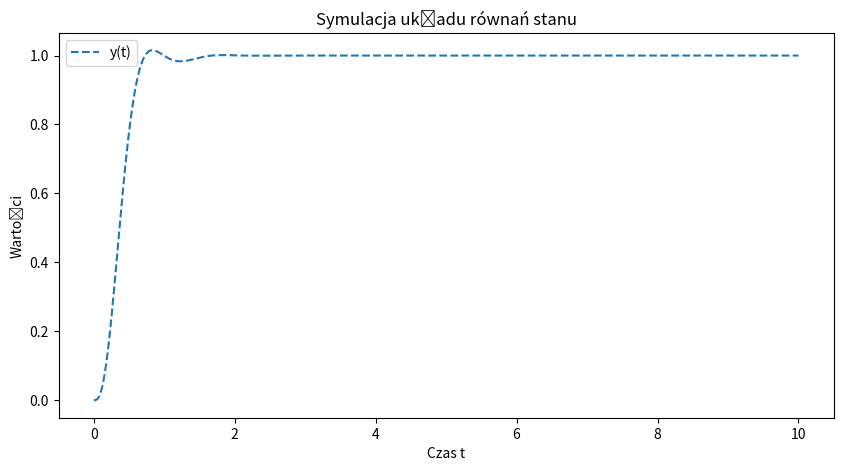

The script that saved this image:
import numpy as np
from scipy.integrate import odeint
import matplotlib.pyplot as plt


def calc_P(kp, T):
    return (kp/2, 0, 0)
def calc_PI(kp, T):
    return(0.45*kp, 0.54*kp/T, 0)
def calc_PD(kp, T):
    return(0.8*kp, 0, 0.1*kp*T)
def calc_PID(kp, T):
    return(0.6*kp, 1.2*kp/T, 0.075*kp*T)

def plot_PID(nastawy):
    R1 = 2
    R2 = 5
    C1 = 0.5
    L1 = 2
    L2 = 0.5
    yd = 1
    (kp, ki, kd) = nastawy
    def model(xe, t): # e_dot = -y_dot
        x1, x2, x3, e_int, I_ISE, I_ITSE, I_IAE, I_ITAE  = xe
        # PID
        e_dot = -(x2*(-R2/L2) + x3 * (1/L2))
        e = yd - x2
        u = kp * e + ki * e_int + kd * e_dot
        ISE = e**2
        ITSE = t*e**2
        IAE = abs(e)
        ITAE = t*abs(e)


        x1_dot = x1*(-R1/L1) + x3 * (-1/L1) + u * (1/L1)
        x2_dot = x2*(-R2/L2) + x3 * (1/L2)
        x3_dot = x1*(1/C1) + x2 * (-1/C1)

        return [x1_dot, x2_dot, x3_dot, e, ISE, ITSE, IAE, ITAE]
    t = np.linspace(0, 10, 50000)
    x0 = np.array([0.0, 0.0, 0.0, 0.0, 0.0, 0.0, 0.0, 0.0])
    sol = odeint(model, x0, t)
    x1, x2, x3, e_int, i_ise, i_itse, i_iae, i_itae = sol.T
    print(f"{i_ise[-1]}\n{i_itse[-1]}\n{i_iae[-1]}\n{i_itae[-1]}\n")
    y = x2
    plt.figure(figsize=(10, 5))
    # plt.plot(t, i_ise, label='ise(t)')
    # plt.plot(t, x1, label='x1(t)')
    # plt.plot(t, x2, label='x2(t)')
    plt.plot(t, y, label='y(t)', linestyle='--')
    plt.xlabel('Czas t')
    plt.ylabel('Wartości')
    plt.title('Symulacja układu równań stanu')
    plt.legend()
    plt.show()

def simulate_PID(kp, ki, kd):
    # Parametry układu
    R1 = 2
    R2 = 5
    C1 = 0.5
    L1 = 2
    L2 = 0.5
    yd = 1  # wartość zadana

    def model(xe, t): # e_dot = -y_dot
        x1, x2, x3, e_int, I_ISE, I_ITSE, I_IAE, I_ITAE  = xe
        # PID
        e_dot = -(x2*(-R2/L2) + x3 * (1/L2))
        e = yd - x2
        u = kp * e + ki * e_int + kd * e_dot
        ISE = e**2
        ITSE = t*e**2
        IAE = abs(e)
        ITAE = t*abs(e)


        x1_dot = x1*(-R1/L1) + x3 * (-1/L1) + u * (1/L1)
        x2_dot = x2*(-R2/L2) + x3 * (1/L2)
        x3_dot = x1*(1/C1) + x2 * (-1/C1)

        return [x1_dot, x2_dot, x3_dot, e, ISE, ITSE, IAE, ITAE]

    t = np.linspace(0, 100, 50000)
    x0 = np.array([0.0, 0.0, 0.0, 0.0, 0.0, 0.0, 0.0, 0.0])

    sol = odeint(model, x0, t)
    i_ise = sol[:, 7]  # I_ISE

    return i_ise[-1]

def optimize_PID():
    kp_values = np.linspace(100, 100, 1)  # Możliwe wartości kp
    ki_values = np.linspace(17, 21, 20)  # Możliwe wartości ki
    kd_values = np.linspace(28, 32, 20)  # Możliwe wartości kd
    
    best_kp, best_ki, best_kd = 0, 0, 0
    best_ISE = float('inf')

    for kp in kp_values:
        for ki in ki_values:
            for kd in kd_values:
                ISE = simulate_PID(kp, ki, kd)
                if ISE < best_ISE:
                    best_ISE = ISE
                    best_kp, best_ki, best_kd = kp, ki, kd
                    print(f"Nowe najlepsze nastawy: kp={kp}, ki={ki}, kd={kd} z ISE={ISE}")

    print("\nNajlepsze znalezione nastawy PID:")
    print(f"kp = {best_kp}, ki = {best_ki}, kd = {best_kd}")
    print(f"Minimalny wskaźnik ISE = {best_ISE}")

    return best_kp, best_ki, best_kd, best_ISE

def simulate_PID_opt(nastawy, q, r):
    R1 = 2
    R2 = 5
    C1 = 0.5
    L1 = 2
    L2 = 0.5
    yd = 1
    (kp, ki, kd) = nastawy
    def model(xe, t): # e_dot = -y_dot
        x1, x2, x3, e_int, I_OPT  = xe
        # PID
        e_dot = -(x2*(-R2/L2) + x3 * (1/L2))
        e = yd - x2
        u = kp * e + ki * e_int + kd * e_dot
        OPT = q * e**2 + r * u**2


        x1_dot = x1*(-R1/L1) + x3 * (-1/L1) + u * (1/L1)
        x2_dot = x2*(-R2/L2) + x3 * (1/L2)
        x3_dot = x1*(1/C1) + x2 * (-1/C1)

        return [x1_dot, x2_dot, x3_dot, e, OPT]
    t = np.linspace(0, 10, 50000)
    x0 = np.array([0.0, 0.0, 0.0, 0.0, 0.0])
    sol = odeint(model, x0, t)
    x1, x2, x3, e_int, i_opt = sol.T
    return i_opt[-1]

def optimize_PID_opt(q, r):
    kp_values = np.linspace(5, 12, 10)  # Możliwe wartości kp
    ki_values = np.linspace(0, 2, 20)  # Możliwe wartości ki
    kd_values = np.linspace(4, 10, 20)  # Możliwe wartości kd
    
    best_kp, best_ki, best_kd = 0, 0, 0
    best_OPT = float('inf')

    for kp in kp_values:
        for ki in ki_values:
            for kd in kd_values:
                OPT = simulate_PID_opt((kp, ki, kd), q , r)
                if OPT < best_OPT:
                    best_OPT = OPT
                    best_kp, best_ki, best_kd = kp, ki, kd
                    print(f"Nowe najlepsze nastawy: kp={kp}, ki={ki}, kd={kd} z OPT={OPT}")

    print("\nNajlepsze znalezione nastawy PID:")
    print(f"kp = {best_kp}, ki = {best_ki}, kd = {best_kd}")
    print(f"Minimalny wskaźnik OPT = {best_OPT}")

    return best_kp, best_ki, best_kd, best_OPT


def zad1():
    g_kp = 75.5
    g_T = 1.61
    
    # ISE = 0.63
    # ITSE = 0.49
    # IAE = 1.3
    # ITAE = 2.11
    plot_PID(calc_PID(g_kp, g_T))
def zad3():
    g_kp = 75.5
    g_T = 1.61
    # Dla poniższych q i r najlepsze nastawy to 0,0,0 - najbardziej opłaca się nic nie robić XD
    q = 1
    r = 1
    # Dla poniższych q i r optymalne nastawy to ok: kp=10.44, ki=0.21, kd=6.21, opt=4.17
    q = 1
    r = 0.01
    optimize_PID_opt(q, r)
    # print(simulate_PID_opt(calc_PID(g_kp, g_T), q, r))
optimize_PID()
plot_PID((100,  18.684210526315788, 30.94736842105263))